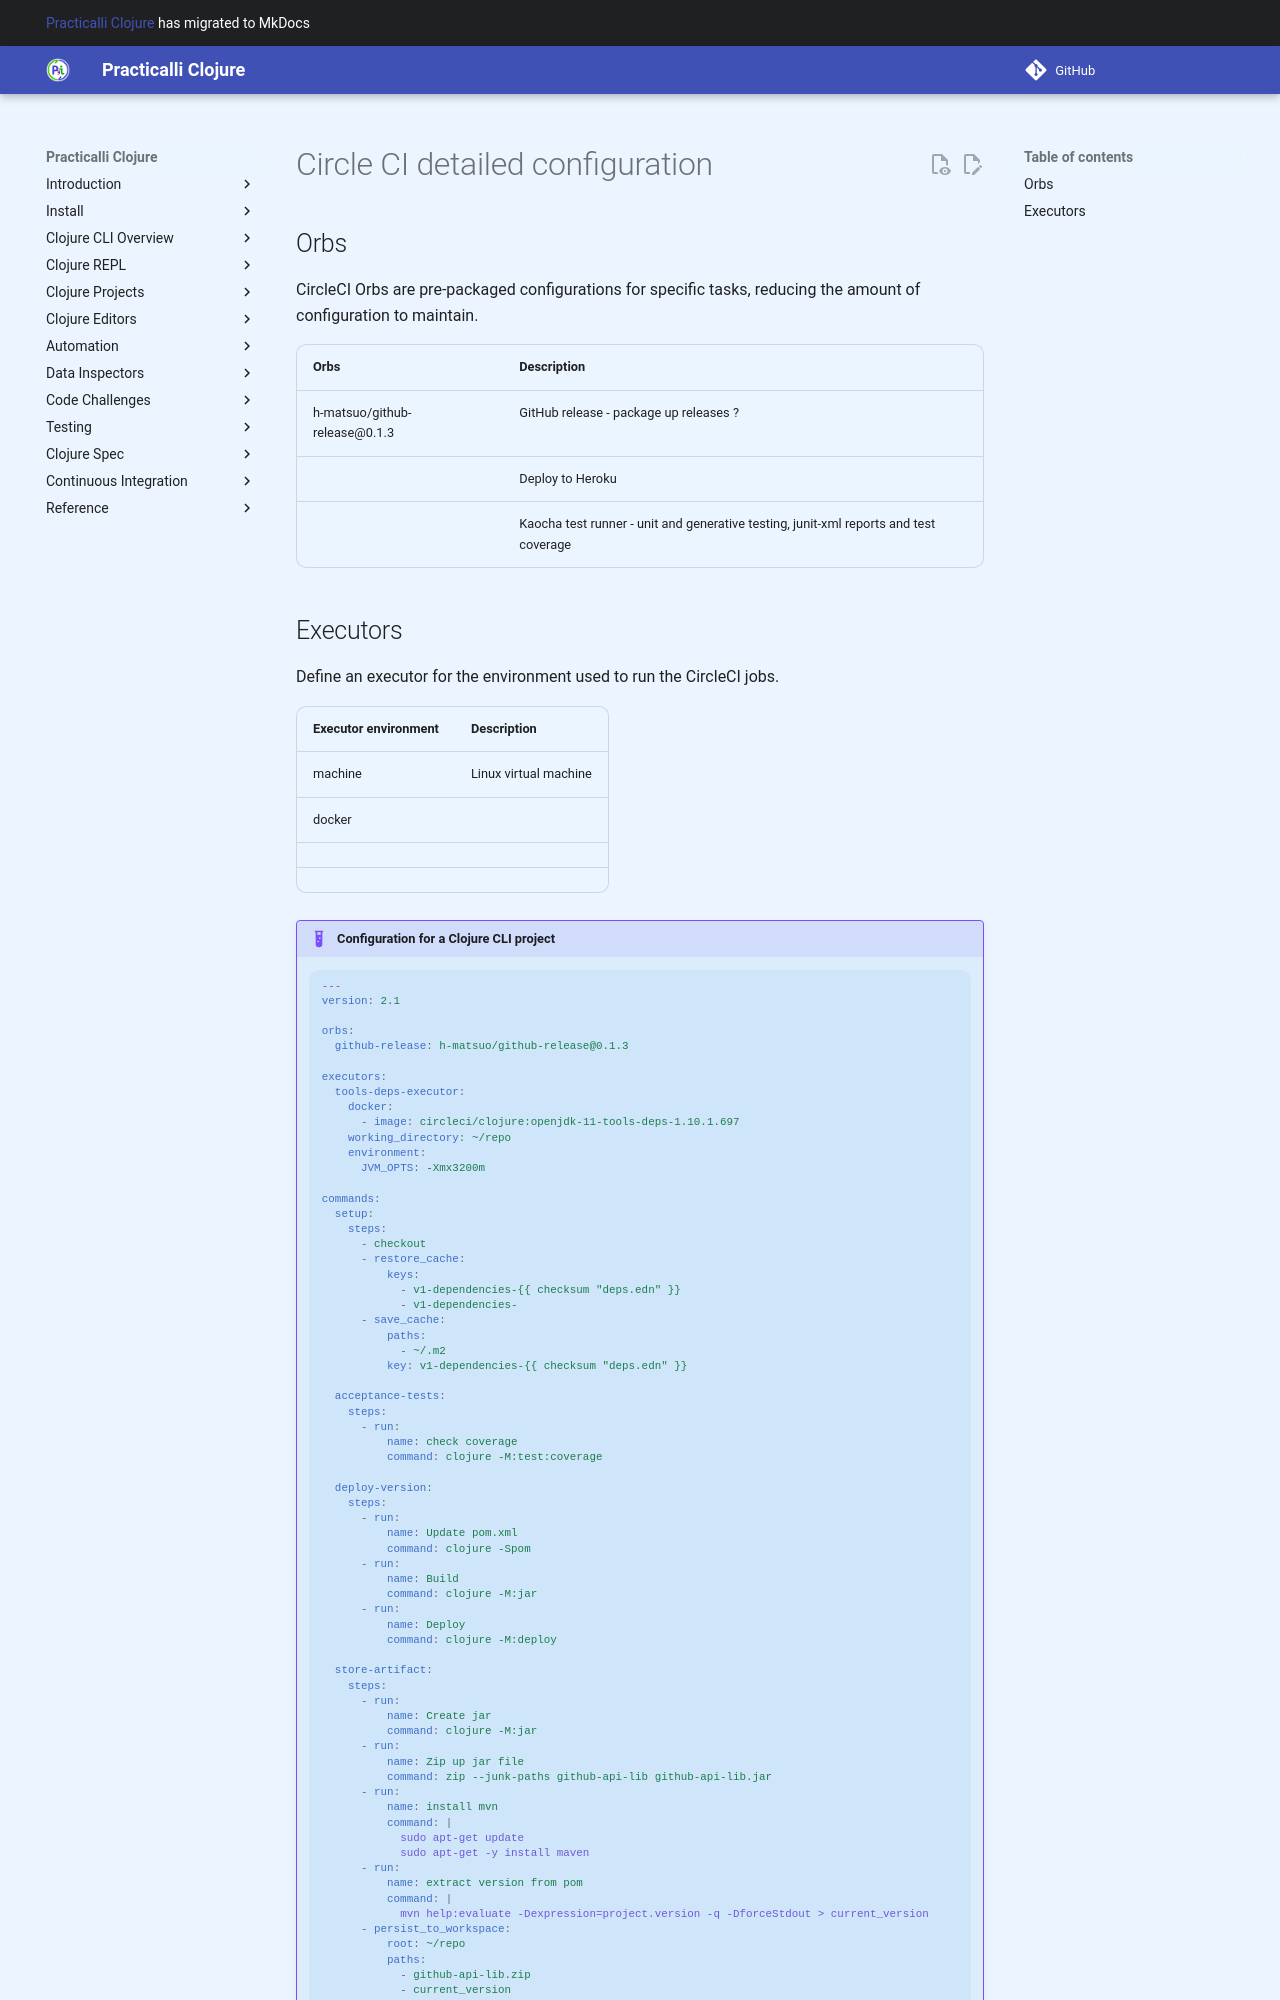

repository: practicalli/clojure · page: continuous-integration/circle-ci/detailed-config/index.html · generator: mkdocs

# A detailed configuration

## Orbs
CircleCI Orbs are pre-packaged configurations for specific tasks, reducing the amount of configuration to maintain.


| Orbs                          | Description                                                                           |
|-------------------------------|---------------------------------------------------------------------------------------|
| h-matsuo/github-release@0.1.3 | GitHub release - package up releases ?                                                |
|                               | Deploy to Heroku                                                                      |
|                               | Kaocha test runner - unit and generative testing, junit-xml reports and test coverage |
